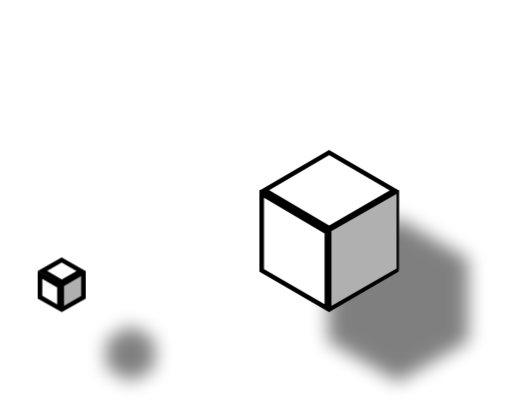
t = 0.00 s
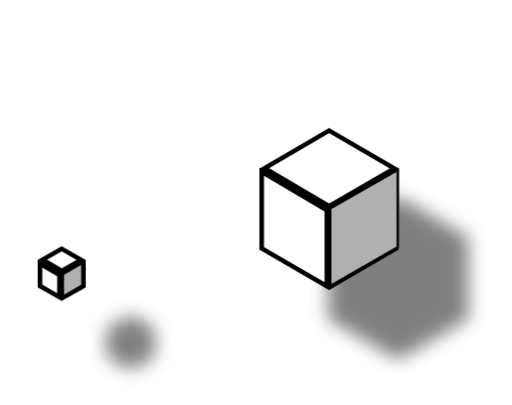
t = 1.00 s
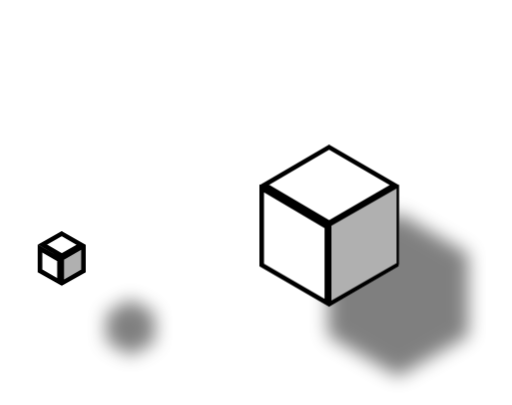
t = 3.00 s
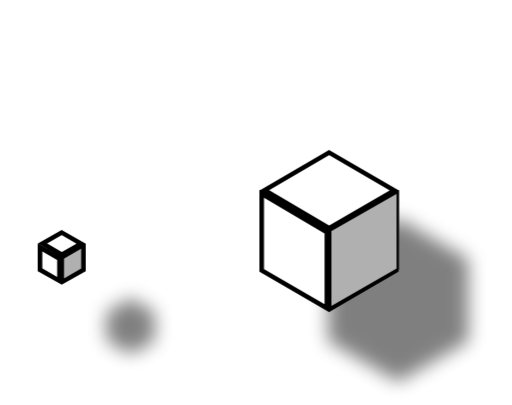
t = 4.00 s
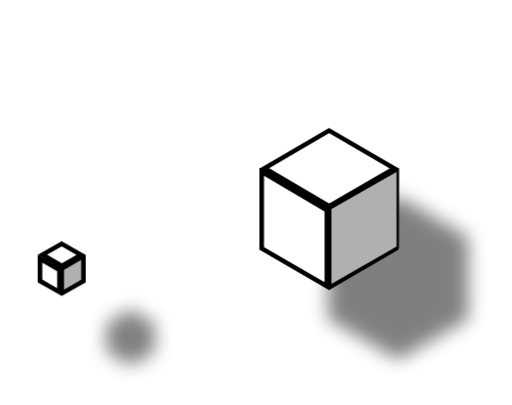
t = 5.00 s
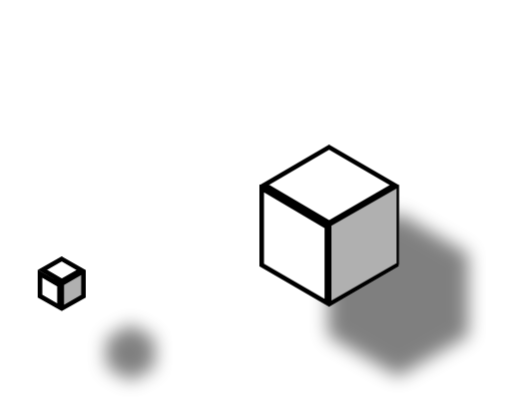
t = 7.00 s

The animated SVG that drew these frames (rendered in a browser with its animation timeline set to each time). Animation: 1 CSS @keyframes rule; one cycle of 8.00 s, repeats indefinitely.

<svg width="448" height="354" viewBox="0 0 448 354" fill="none" xmlns="http://www.w3.org/2000/svg">
  <style>
    @keyframes gravitate {
      0% {
        transform: translateY(24px);
      }

      50% {
        transform: translateY(0px);
      }

      100% {
        transform: translateY(24px);
      }
    }

    #animate1 {
      transform: translateY(24px);
      animation: gravitate 4s ease infinite;
    }

    #animate2 {
      transform: translateY(36px);
      animation: gravitate 8s ease infinite;
    }
  </style>
  <g id="animate1">
    <g filter="url(#filter0_d)">
      <path d="M288 107L349 142.5V213.5L288 249L227 213.5V142.5L227.601 142.15L288 107Z" fill="white" />
      <path
        d="M229 212.35V145.296L286 178.9V245.522L229 212.35ZM290 245.522V178.911L347 145.966V212.35L290 245.522ZM288 109.314L345.014 142.494L288.01 175.441L231.559 142.161L288 109.314Z"
        stroke="black" stroke-width="4" />
    </g>
    <path d="M348 211.421L289 245.273V177.342L348 143.721V211.421Z" fill="#B0B0B0" stroke="black" stroke-width="2" />
  </g>
  <g id="animate2">
    <g filter="url(#filter1_d)">
      <path d="M54 201L75 213V237L54 249L33 237V213L33.2071 212.882L54 201Z" fill="white" />
      <path
        d="M35 235.839V216.23L52 226.071V245.554L35 235.839ZM56 245.554V226.082L73 216.435V235.839L56 245.554ZM54 203.304L70.9584 212.994L54.0098 222.613L37.2186 212.893L54 203.304Z"
        stroke="black" stroke-width="4" />
    </g>
    <path d="M72 235.423L55 245.266V225.503L72 215.729V235.423Z" fill="#B0B0B0" stroke="black" stroke-width="2" />
  </g>
  <defs>
    <filter id="filter0_d" x="227" y="107" width="198" height="218" filterUnits="userSpaceOnUse"
      color-interpolation-filters="sRGB">
      <feFlood flood-opacity="0" result="BackgroundImageFix" />
      <feColorMatrix in="SourceAlpha" type="matrix" values="0 0 0 0 0 0 0 0 0 0 0 0 0 0 0 0 0 0 127 0" />
      <feOffset dx="60" dy="60" />
      <feGaussianBlur stdDeviation="8" />
      <feColorMatrix type="matrix" values="0 0 0 0 0 0 0 0 0 0 0 0 0 0 0 0 0 0 0.5 0" />
      <feBlend mode="normal" in2="BackgroundImageFix" result="effect1_dropShadow" />
      <feBlend mode="normal" in="SourceGraphic" in2="effect1_dropShadow" result="shape" />
    </filter>
    <filter id="filter1_d" x="33" y="201" width="118" height="124" filterUnits="userSpaceOnUse"
      color-interpolation-filters="sRGB">
      <feFlood flood-opacity="0" result="BackgroundImageFix" />
      <feColorMatrix in="SourceAlpha" type="matrix" values="0 0 0 0 0 0 0 0 0 0 0 0 0 0 0 0 0 0 127 0" />
      <feOffset dx="60" dy="60" />
      <feGaussianBlur stdDeviation="8" />
      <feColorMatrix type="matrix" values="0 0 0 0 0 0 0 0 0 0 0 0 0 0 0 0 0 0 0.5 0" />
      <feBlend mode="normal" in2="BackgroundImageFix" result="effect1_dropShadow" />
      <feBlend mode="normal" in="SourceGraphic" in2="effect1_dropShadow" result="shape" />
    </filter>
  </defs>
</svg>
